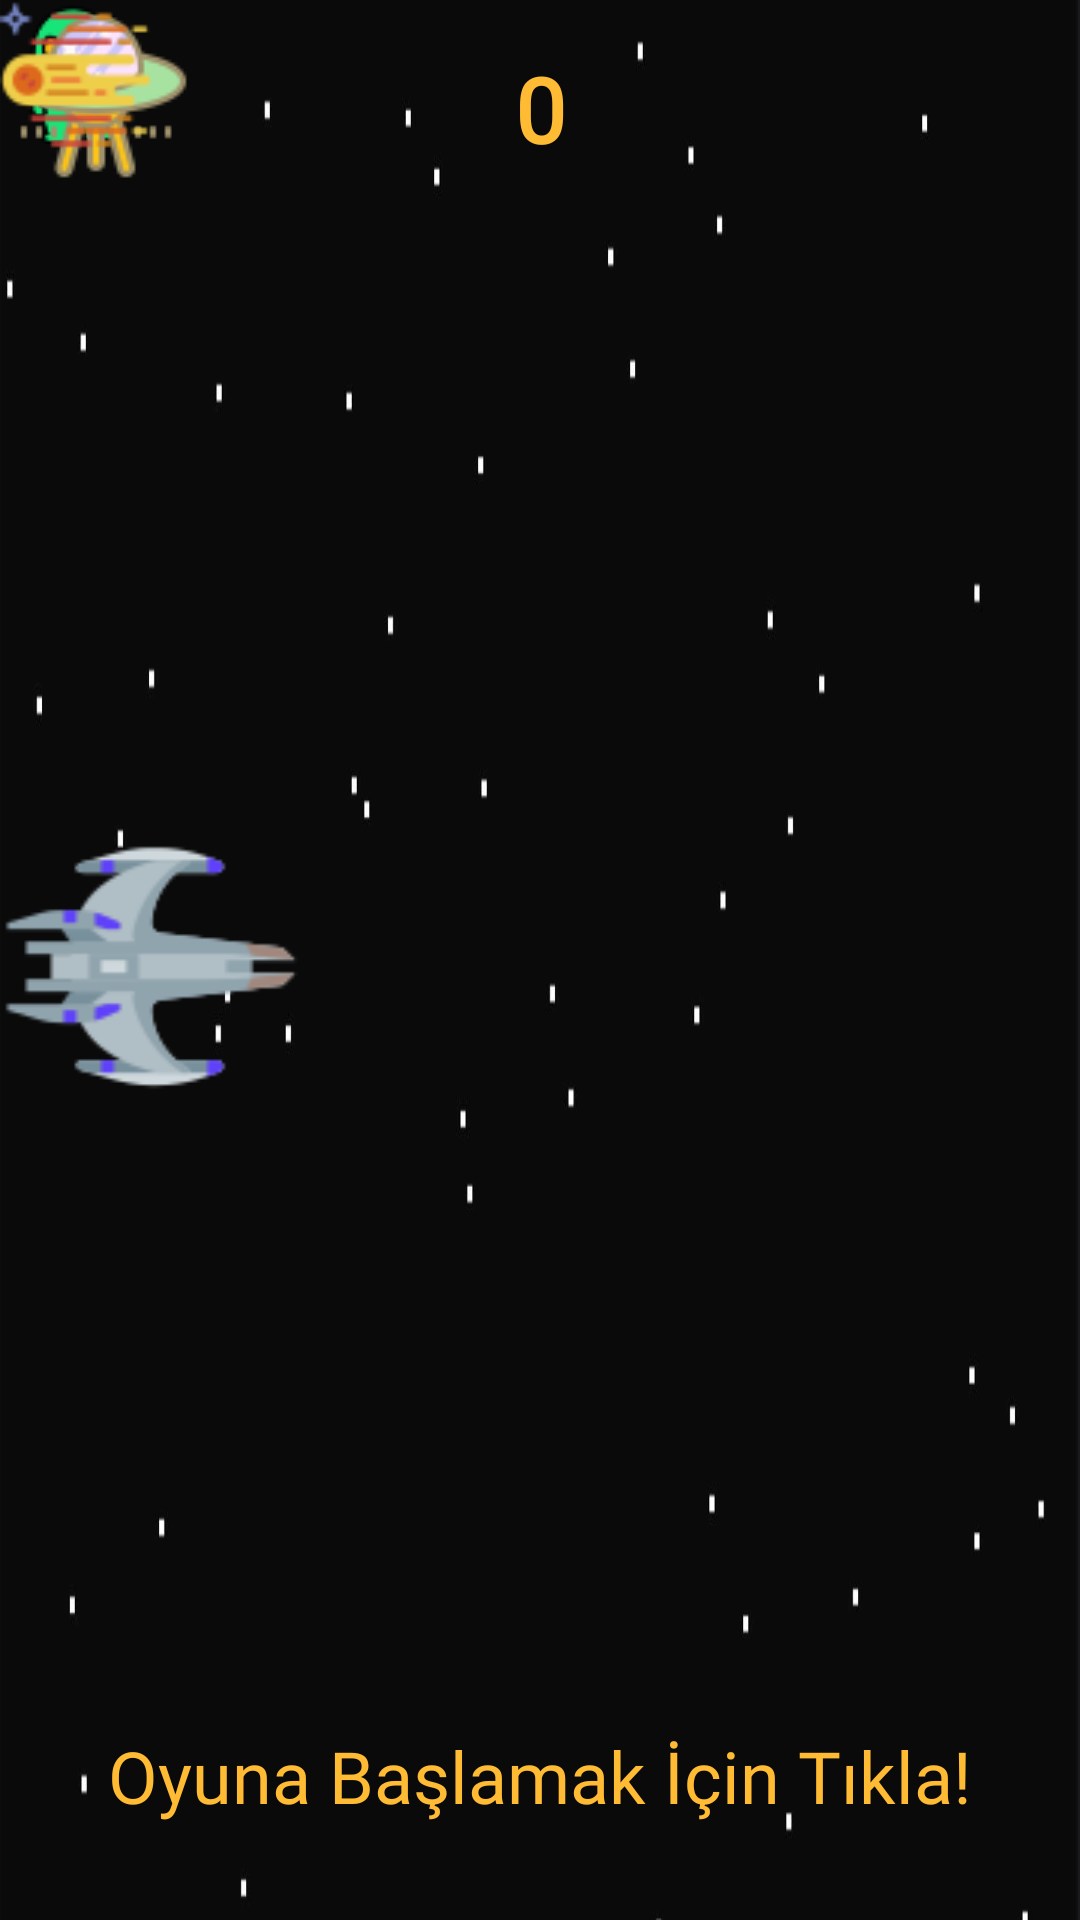

Layout XML and referenced resources for this Android screen:
<!-- AndroidManifest.xml: application theme Theme.Android2DOyun -->
<!-- res/layout/activity_oyun_ekrani.xml -->
<?xml version="1.0" encoding="utf-8"?>
<androidx.constraintlayout.widget.ConstraintLayout xmlns:android="http://schemas.android.com/apk/res/android"
    xmlns:app="http://schemas.android.com/apk/res-auto"
    xmlns:tools="http://schemas.android.com/tools"
    android:id="@+id/cl"
    android:background="@drawable/spacexx"
    android:layout_width="match_parent"
    android:layout_height="match_parent"
    tools:context=".OyunEkraniActivity">

    <ImageView
        android:id="@+id/anaKarakter"
        android:layout_width="100dp"
        android:layout_height="100dp"
        android:src="@drawable/spaceship"
        app:layout_constraintBottom_toBottomOf="parent"
        app:layout_constraintStart_toStartOf="parent"
        app:layout_constraintTop_toTopOf="parent" />

    <TextView
        android:id="@+id/skorTextView"
        android:layout_width="wrap_content"
        android:layout_height="wrap_content"
        android:layout_marginTop="16dp"
        android:text="0"
        android:textSize="30dp"
        android:textStyle="bold"
        android:fontFamily="@font/audiowide"
        android:textColor="@android:color/holo_orange_light"
        app:layout_constraintEnd_toEndOf="parent"
        app:layout_constraintStart_toStartOf="parent"
        app:layout_constraintTop_toTopOf="parent" />

    <TextView
        android:id="@+id/baslamaTextView"
        android:layout_width="wrap_content"
        android:layout_height="wrap_content"
        android:layout_marginBottom="32dp"
        android:text="Oyuna Başlamak İçin Tıkla!"
        android:textSize="24dp"
        android:fontFamily="@font/audiowide"
        android:textColor="@android:color/holo_orange_light"
        app:layout_constraintBottom_toBottomOf="parent"
        app:layout_constraintEnd_toEndOf="parent"
        app:layout_constraintStart_toStartOf="parent" />

    <ImageView
        android:id="@+id/kusImage"
        android:layout_width="wrap_content"
        android:layout_height="wrap_content"
        android:src="@drawable/alien"
        app:layout_constraintStart_toStartOf="parent"
        app:layout_constraintTop_toTopOf="parent" />

    <ImageView
        android:id="@+id/monkeyImage"
        android:layout_width="wrap_content"
        android:layout_height="wrap_content"
        android:src="@drawable/ufo"
        app:layout_constraintStart_toStartOf="parent"
        app:layout_constraintTop_toTopOf="parent" />

    <ImageView
        android:id="@+id/lionImage"
        android:layout_width="50dp"
        android:layout_height="50dp"
        android:src="@drawable/comet"
        app:layout_constraintStart_toStartOf="parent"
        app:layout_constraintTop_toTopOf="parent" />




</androidx.constraintlayout.widget.ConstraintLayout>
<!-- resources referenced by this layout -->
<resources>
  <!-- drawable alien: png bitmap (drawable, 2255 bytes) -->
  <!-- drawable comet: png bitmap (drawable, 1483 bytes) -->
  <!-- drawable spaceship: png bitmap (drawable, 3396 bytes) -->
  <!-- drawable spacexx: png bitmap (drawable, 87740 bytes) -->
  <!-- drawable ufo: png bitmap (drawable, 3016 bytes) -->
  <style name="Theme.Android2DOyun" parent="Theme.MaterialComponents.DayNight.DarkActionBar">
          
          <item name="colorPrimary">@color/yellow</item>
          <item name="colorPrimaryVariant">@color/yellow</item>
          <item name="colorOnPrimary">@color/white</item>
          
          <item name="colorSecondary">@color/teal_200</item>
          <item name="colorSecondaryVariant">@color/teal_700</item>
          <item name="colorOnSecondary">@color/black</item>
          
          <item name="android:statusBarColor">?attr/colorPrimaryVariant</item>
          
          <item name="windowActionBar">false</item>
          <item name="windowNoTitle">true</item>
      </style>
  <color name="yellow">@android:color/holo_orange_light</color>
  <color name="white">#FFFFFFFF</color>
  <color name="teal_200">#FF03DAC5</color>
  <color name="teal_700">#FF018786</color>
  <color name="black">#FF000000</color>
</resources>
